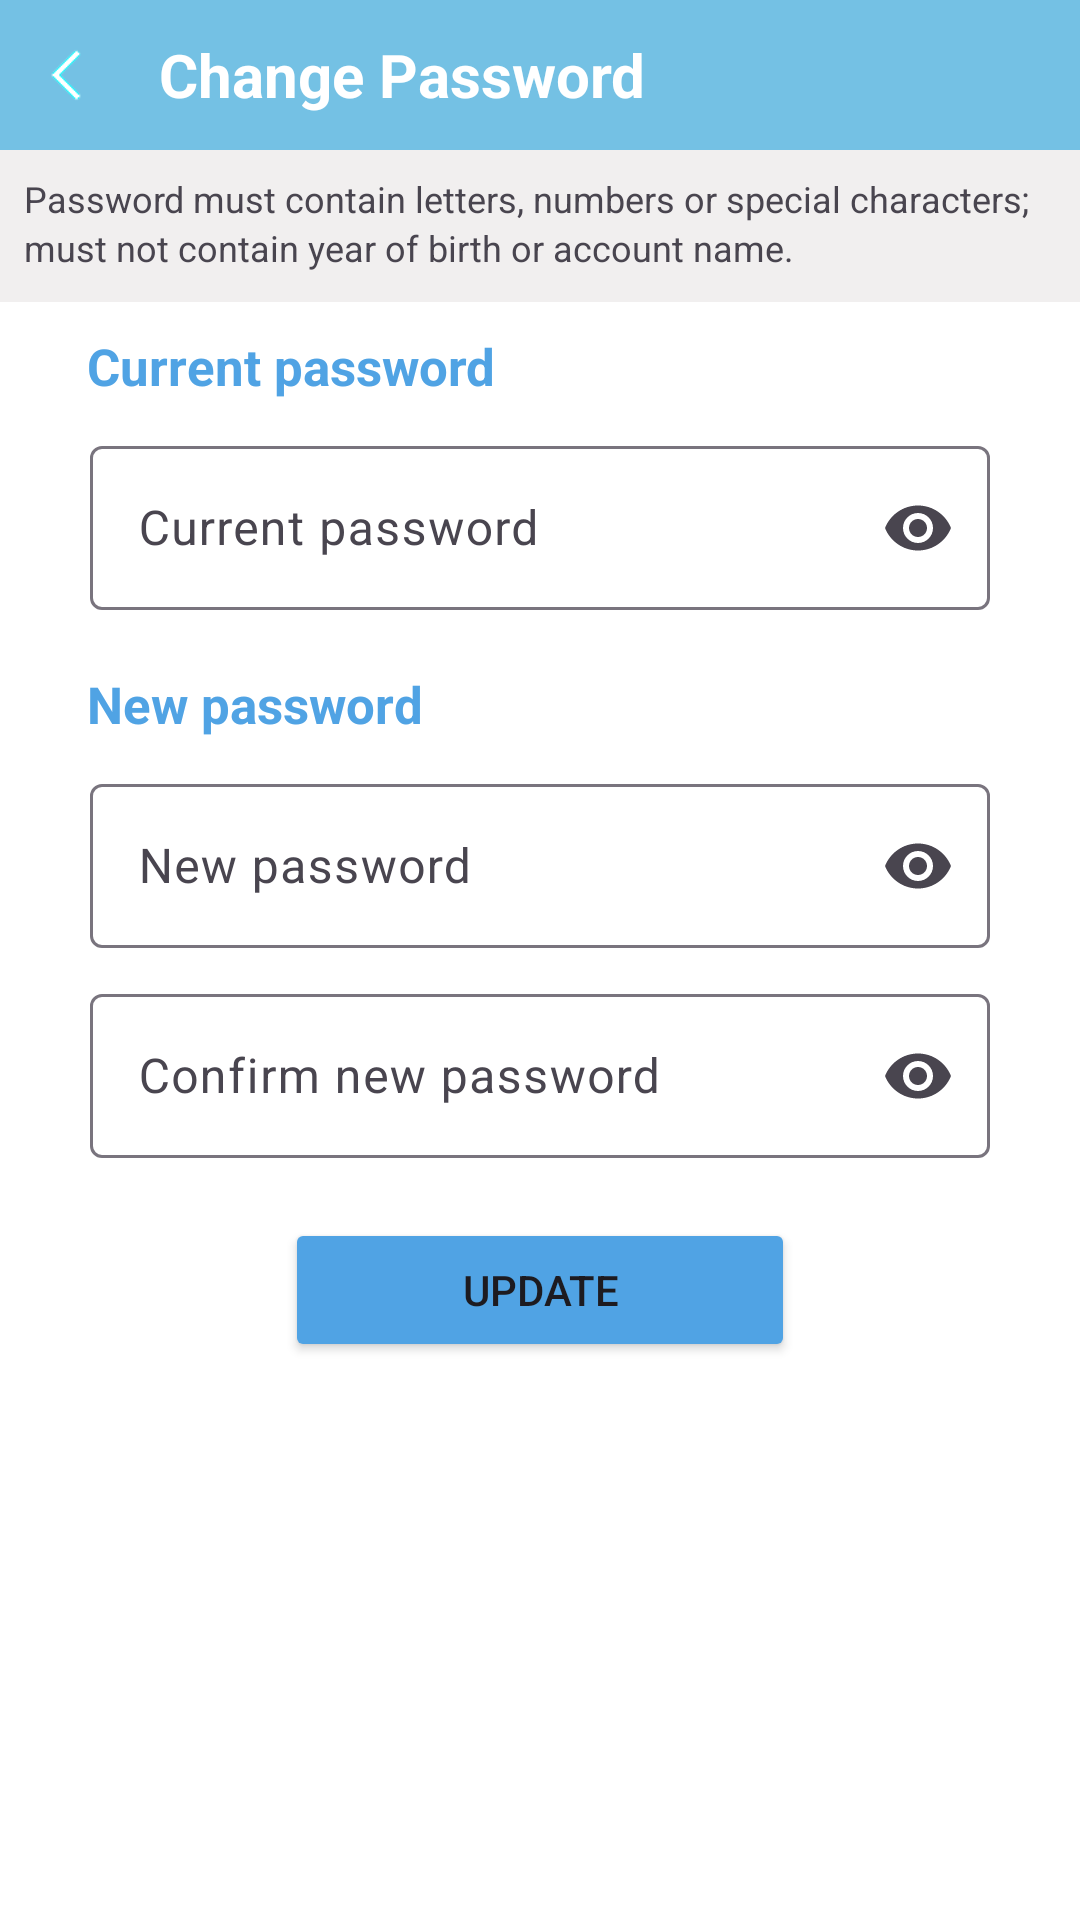

Layout XML and referenced resources for this Android screen:
<!-- AndroidManifest.xml: application theme Theme.QuanlySukien -->
<!-- res/layout/activity_update_password.xml -->
<?xml version="1.0" encoding="utf-8"?>
<LinearLayout xmlns:android="http://schemas.android.com/apk/res/android"
    xmlns:app="http://schemas.android.com/apk/res-auto"
    xmlns:tools="http://schemas.android.com/tools"
    android:layout_width="match_parent"
    android:orientation="vertical"
    android:layout_height="match_parent"
    android:background="@color/white"
    tools:context=".UserFunctions.Update_Password">

    <LinearLayout
        android:layout_width="match_parent"
        android:layout_height="50dp"
        android:orientation="horizontal"
        android:background="#74C1E4"
        >
        <ImageView
            android:id="@+id/back"
            android:layout_width="28dp"
            android:layout_height="28dp"
            android:src="@drawable/left"
            android:layout_gravity="center"
            android:layout_marginLeft="8dp"
            />
        <TextView
            android:layout_width="wrap_content"
            android:layout_height="wrap_content"
            android:text="Change Password"
            android:textStyle="bold"
            android:textColor="@color/white"
            android:layout_gravity="center"
            android:textSize="20dp"
            android:layout_marginLeft="17dp"
            />
    </LinearLayout>

    <LinearLayout
        android:layout_width="match_parent"
        android:layout_height="wrap_content"
        android:orientation="vertical"
        android:background="#F1EFEF"
        >
        <TextView
            android:layout_width="wrap_content"
            android:layout_height="wrap_content"
            android:text="Password must contain letters, numbers or special characters;"
            android:textStyle="normal"
            android:textSize="12dp"
            android:layout_marginLeft="8dp"
            android:layout_marginTop="8dp"
            />
        <TextView
            android:layout_width="wrap_content"
            android:layout_height="wrap_content"
            android:textSize="12dp"
            android:textStyle="normal"
            android:layout_marginLeft="8dp"
            android:text="must not contain year of birth or account name."
            android:layout_marginBottom="10dp"
            />
    </LinearLayout>

    <LinearLayout
        android:layout_width="match_parent"
        android:layout_height="wrap_content"
        android:layout_margin="10dp"
        android:orientation="vertical">
        <TextView
            android:layout_width="wrap_content"
            android:layout_height="wrap_content"
            android:text="Current password"
            android:textStyle="bold"
            android:textSize="17dp"
            android:textColor="@color/colorPrimaty"
            android:layout_marginLeft="19dp"
            />

        <com.google.android.material.textfield.TextInputLayout
            android:layout_width="match_parent"
            android:layout_height="60dp"
            android:layout_marginStart="20dp"
            android:layout_marginEnd="20dp"
            android:layout_marginTop="10dp"
            android:hint="Current password"
            app:endIconMode="password_toggle"
            android:background="#FFFFFF">

            <com.google.android.material.textfield.TextInputEditText
                android:id="@+id/ed_passcu"
                android:layout_width="match_parent"
                android:layout_height="match_parent"
                android:inputType="textPassword"
                android:maxLength="20" />
        </com.google.android.material.textfield.TextInputLayout>
    </LinearLayout>

    <LinearLayout
        android:layout_width="match_parent"
        android:layout_height="wrap_content"
        android:layout_margin="10dp"
        android:orientation="vertical">

        <TextView
            android:layout_width="wrap_content"
            android:layout_height="wrap_content"
            android:text="New password"
            android:textStyle="bold"
            android:textSize="17dp"
            android:textColor="@color/colorPrimaty"
            android:layout_marginLeft="19dp"
            />
        <com.google.android.material.textfield.TextInputLayout
            android:layout_width="match_parent"
            android:layout_height="60dp"
            android:layout_marginStart="20dp"
            android:layout_marginEnd="20dp"
            android:layout_marginTop="10dp"
            android:hint="New password"
            app:endIconMode="password_toggle"
            android:background="#FFFFFF">

            <com.google.android.material.textfield.TextInputEditText
                android:id="@+id/ed_passnew"
                android:layout_width="match_parent"
                android:layout_height="match_parent"
                android:inputType="textPassword"
                android:maxLength="20" />
        </com.google.android.material.textfield.TextInputLayout>

        <com.google.android.material.textfield.TextInputLayout
            android:layout_width="match_parent"
            android:layout_height="60dp"
            android:layout_marginStart="20dp"
            android:layout_marginEnd="20dp"
            android:layout_marginTop="10dp"
            android:hint="Confirm new password"
            app:endIconMode="password_toggle"
            android:background="#FFFFFF">

            <com.google.android.material.textfield.TextInputEditText
                android:id="@+id/nhaplai"
                android:layout_width="match_parent"
                android:layout_height="match_parent"
                android:inputType="textPassword"
                android:maxLength="20" />
        </com.google.android.material.textfield.TextInputLayout>
    </LinearLayout>

    <Button
        android:id="@+id/btnupdate"
        android:layout_width="170dp"
        android:layout_height="wrap_content"
        android:text="Update"
        android:layout_gravity="center"
        android:layout_marginTop="10dp"
        android:backgroundTint="@color/colorPrimaty"
        />

</LinearLayout>
<!-- resources referenced by this layout -->
<resources>
  <color name="colorPrimaty">#50A3E4</color>
  <color name="white">#FFFFFFFF</color>
  <!-- drawable left: png bitmap (drawable, 608 bytes) -->
  <style name="Theme.QuanlySukien" parent="Base.Theme.QuanlySukien" />
  <style name="Base.Theme.QuanlySukien" parent="Theme.Material3.DayNight.NoActionBar">
          
          
      </style>
</resources>
